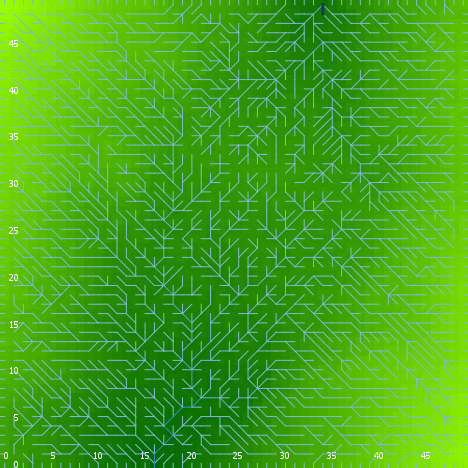

The data file committed next to this chart (first rows):
export-world data (NetLogo 6.0.4)
land.nlogo
01/13/2020 23:40:15:598 +0000
RANDOM STATE
0 0 -1727483681 132 0.2645778829694174 f…
GLOBALS
min-pxcor, max-pxcor, min-pycor, max-pycor, perspective, subject, nextIndex, directed-links, ticks, algorithm-style, continentality, display-mode, do-fill-sinks, elevationdistribution, elevationnoise, elevationsmoothstep, featureanglerange, landoceanratio, maxdist, maxelevation, minelevation, numcontinents, numoceans, numranges
0, 49, 0, 49, 0, nobody, 2600, "UNDIRECTED", -1, "C#", 1670, "terrain", true, [0.8455589942605459 1.8904103506778773 0…, 0.617, 1, 20.01, 1, 34.65, 2.799, 0.02611, 9, 8, 0
TURTLES
who, color, heading, xcor, ycor, shape, label, label-color, breed, hidden?, size, pen-size, pen-mode, points
0, 105, 41, 36, 33, "default", "", 9.9, {breed flowholders}, true, 1, 1, "up", 
1, 15, 217, 47, 38, "default", "", 9.9, {breed flowholders}, true, 1, 1, "up", 
2, 75, 85, 43, 37, "default", "", 9.9, {breed flowholders}, true, 1, 1, "up", 
3, 25, 84, 13, 20, "default", "", 9.9, {breed flowholders}, true, 1, 1, "up", 
4, 95, 14, 18, 41, "default", "", 9.9, {breed flowholders}, true, 1, 1, "up", 
5, 105, 268, 22, 43, "default", "", 9.9, {breed flowholders}, true, 1, 1, "up", 
6, 65, 71, 1, 27, "default", "", 9.9, {breed flowholders}, true, 1, 1, "up", 
7, 97, 0, 48, 49, "line half", "", 9.9, {breed flowholders}, false, 1, 1, "up", 
8, 55, 232, 43, 23, "default", "", 9.9, {breed flowholders}, true, 1, 1, "up", 
9, 105, 58, 27, 17, "default", "", 9.9, {breed flowholders}, true, 1, 1, "up", 
10, 85, 324, 41, 48, "default", "", 9.9, {breed flowholders}, true, 1, 1, "up", 
11, 25, 146, 39, 43, "default", "", 9.9, {breed flowholders}, true, 1, 1, "up", 
12, 105, 23, 22, 22, "default", "", 9.9, {breed flowholders}, true, 1, 1, "up", 
13, 125, 28, 40, 37, "default", "", 9.9, {breed flowholders}, true, 1, 1, "up", 
14, 35, 205, 9, 36, "default", "", 9.9, {breed flowholders}, true, 1, 1, "up", 
15, 85, 121, 13, 46, "default", "", 9.9, {breed flowholders}, true, 1, 1, "up", 
16, 65, 234, 44, 45, "default", "", 9.9, {breed flowholders}, true, 1, 1, "up", 
17, 45, 244, 31, 37, "default", "", 9.9, {breed flowholders}, true, 1, 1, "up", 
18, 35, 67, 21, 6, "default", "", 9.9, {breed flowholders}, true, 1, 1, "up", 
19, 75, 133, 26, 25, "default", "", 9.9, {breed flowholders}, true, 1, 1, "up", 
20, 15, 243, 9, 5, "default", "", 9.9, {breed flowholders}, true, 1, 1, "up", 
21, 55, 243, 12, 44, "default", "", 9.9, {breed flowholders}, true, 1, 1, "up", 
22, 115, 137, 42, 32, "default", "", 9.9, {breed flowholders}, true, 1, 1, "up", 
23, 55, 152, 28, 45, "default", "", 9.9, {breed flowholders}, true, 1, 1, "up", 
24, 95, 25, 38, 4, "default", "", 9.9, {breed flowholders}, true, 1, 1, "up", 
25, 85, 239, 10, 25, "default", "", 9.9, {breed flowholders}, true, 1, 1, "up", 
26, 15, 168, 26, 34, "default", "", 9.9, {breed flowholders}, true, 1, 1, "up", 
27, 15, 296, 33, 33, "default", "", 9.9, {breed flowholders}, true, 1, 1, "up", 
28, 115, 260, 6, 43, "default", "", 9.9, {breed flowholders}, true, 1, 1, "up", 
29, 35, 149, 41, 37, "default", "", 9.9, {breed flowholders}, true, 1, 1, "up", 
30, 5, 27, 27, 2, "default", "", 9.9, {breed flowholders}, true, 1, 1, "up", 
31, 35, 320, 9, 20, "default", "", 9.9, {breed flowholders}, true, 1, 1, "up", 
32, 75, 61, 4, 26, "default", "", 9.9, {breed flowholders}, true, 1, 1, "up", 
33, 95, 296, 32, 46, "default", "", 9.9, {breed flowholders}, true, 1, 1, "up", 
34, 85, 78, 13, 5, "default", "", 9.9, {breed flowholders}, true, 1, 1, "up", 
35, 135, 143, 15, 46, "default", "", 9.9, {breed flowholders}, true, 1, 1, "up", 
36, 45, 174, 6, 25, "default", "", 9.9, {breed flowholders}, true, 1, 1, "up", 
37, 35, 47, 7, 44, "default", "", 9.9, {breed flowholders}, true, 1, 1, "up", 
38, 85, 184, 3, 8, "default", "", 9.9, {breed flowholders}, true, 1, 1, "up", 
39, 55, 13, 40, 42, "default", "", 9.9, {breed flowholders}, true, 1, 1, "up", 
40, 85, 315, 10, 5, "default", "", 9.9, {breed flowholders}, true, 1, 1, "up", 
41, 45, 49, 22, 32, "default", "", 9.9, {breed flowholders}, true, 1, 1, "up", 
42, 75, 46, 37, 48, "default", "", 9.9, {breed flowholders}, true, 1, 1, "up", 
43, 135, 206, 46, 36, "default", "", 9.9, {breed flowholders}, true, 1, 1, "up", 
44, 97, 270, 0, 17, "line half", "", 9.9, {breed flowholders}, false, 1, 1, "up", 
45, 45, 168, 27, 22, "default", "", 9.9, {breed flowholders}, true, 1, 1, "up", 
46, 5, 89, 13, 36, "default", "", 9.9, {breed flowholders}, true, 1, 1, "up", 
47, 65, 306, 13, 21, "default", "", 9.9, {breed flowholders}, true, 1, 1, "up", 
48, 35, 9, 32, 34, "default", "", 9.9, {breed flowholders}, true, 1, 1, "up", 
49, 45, 72, 16, 13, "default", "", 9.9, {breed flowholders}, true, 1, 1, "up", 
50, 5, 37, 16, 11, "default", "", 9.9, {breed flowholders}, true, 1, 1, "up", 
... 7,514 more rows
